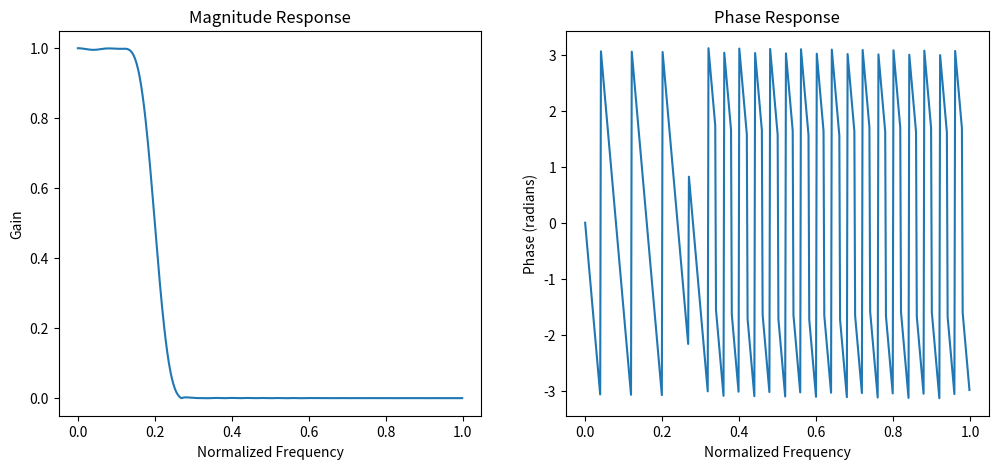

Reproduce this figure in Python.
from scipy.signal import firwin, freqz
import matplotlib.pyplot as plt
import numpy as np

# Design a simple LPF
b = firwin(numtaps=51, cutoff=0.2)  # normalized freq (0-1)
w, h = freqz(b)  # frequency response

plt.figure(figsize=(12,5))
plt.subplot(1,2,1)
plt.plot(w/np.pi, np.abs(h))
plt.title("Magnitude Response")
plt.xlabel("Normalized Frequency")
plt.ylabel("Gain")

plt.subplot(1,2,2)
plt.plot(w/np.pi, np.angle(h))
plt.title("Phase Response")
plt.xlabel("Normalized Frequency")
plt.ylabel("Phase (radians)")
plt.show()
